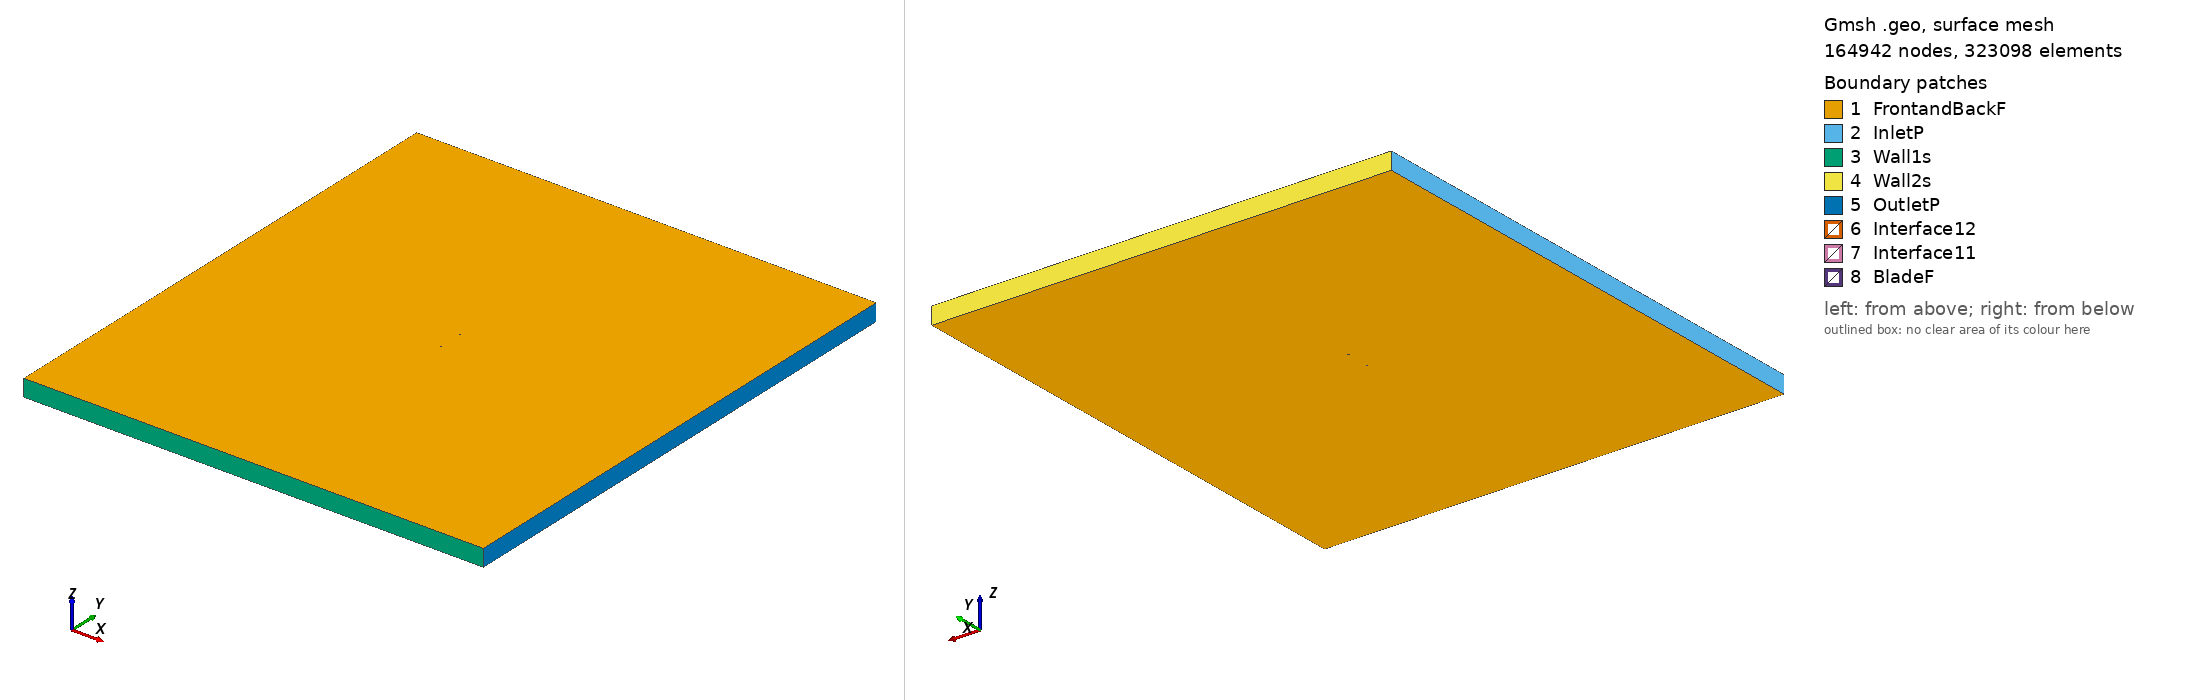

Gmsh geometry script, surface-meshed: 164942 nodes, 323098 surface elements. Boundary patches (legend numbers): 1 FrontandBackF, 2 InletP, 3 Wall1s, 4 Wall2s, 5 OutletP, 6 Interface12, 7 Interface11, 8 BladeF. Left view from above one corner, right view from below the opposite corner. Legend entries are the model's physical surfaces. The drawing asked Gmsh for element sizes between 1% and 20% of the model's largest extent; the script's own settings can give other sizes.

=== ah81k144wfklappe_tsr_5.9619_aoa_-0.35751.geo (drawn) ===
SetFactory("OpenCASCADE");

Point(1) = {0.074994, 0.733334, 0, 1.0};
Point(2) = {0.073661, 0.733508, 0, 1.0};
Point(3) = {0.071900, 0.733650, 0, 1.0};
Point(4) = {0.069836, 0.733892, 0, 1.0};
Point(5) = {0.067479, 0.734081, 0, 1.0};
Point(6) = {0.064837, 0.734472, 0, 1.0};
Point(7) = {0.061926, 0.734810, 0, 1.0};
Point(8) = {0.058752, 0.735248, 0, 1.0};
Point(9) = {0.055334, 0.735532, 0, 1.0};
Point(10) = {0.051684, 0.736018, 0, 1.0};
Point(11) = {0.047819, 0.736504, 0, 1.0};
Point(12) = {0.043754, 0.737037, 0, 1.0};
Point(13) = {0.039506, 0.737674, 0, 1.0};
Point(14) = {0.035095, 0.738205, 0, 1.0};
Point(15) = {0.030541, 0.738788, 0, 1.0};
Point(16) = {0.025860, 0.739421, 0, 1.0};
Point(17) = {0.021074, 0.740155, 0, 1.0};
Point(18) = {0.016204, 0.740888, 0, 1.0};
Point(19) = {0.011268, 0.741621, 0, 1.0};
Point(20) = {0.006291, 0.742201, 0, 1.0};
Point(21) = {0.001293, 0.742933, 0, 1.0};
Point(22) = {-0.003706, 0.743666, 0, 1.0};
Point(23) = {-0.008683, 0.744398, 0, 1.0};
Point(24) = {-0.013618, 0.745029, 0, 1.0};
Point(25) = {-0.018489, 0.745762, 0, 1.0};
Point(26) = {-0.023275, 0.746496, 0, 1.0};
Point(27) = {-0.027956, 0.747197, 0, 1.0};
Point(28) = {-0.032512, 0.748051, 0, 1.0};
Point(29) = {-0.036925, 0.748857, 0, 1.0};
Point(30) = {-0.041173, 0.749512, 0, 1.0};
Point(31) = {-0.045237, 0.749882, 0, 1.0};
Point(32) = {-0.049100, 0.750000, 0, 1.0};
Point(33) = {-0.052745, 0.749719, 0, 1.0};
Point(34) = {-0.056158, 0.749136, 0, 1.0};
Point(35) = {-0.059323, 0.748256, 0, 1.0};
Point(36) = {-0.062225, 0.747116, 0, 1.0};
Point(37) = {-0.064857, 0.745954, 0, 1.0};
Point(38) = {-0.067203, 0.744326, 0, 1.0};
Point(39) = {-0.069254, 0.742556, 0, 1.0};
Point(40) = {-0.071003, 0.740705, 0, 1.0};
Point(41) = {-0.072441, 0.738814, 0, 1.0};
Point(42) = {-0.073564, 0.736913, 0, 1.0};
Point(43) = {-0.074366, 0.735013, 0, 1.0};
Point(44) = {-0.074843, 0.732963, 0, 1.0};
Point(45) = {-0.074999, 0.731664, 0, 1.0};
Point(46) = {-0.074829, 0.730691, 0, 1.0};
Point(47) = {-0.074327, 0.728813, 0, 1.0};
Point(48) = {-0.073503, 0.727258, 0, 1.0};
Point(49) = {-0.072360, 0.725861, 0, 1.0};
Point(50) = {-0.070902, 0.724495, 0, 1.0};
Point(51) = {-0.069133, 0.723165, 0, 1.0};
Point(52) = {-0.067063, 0.721944, 0, 1.0};
Point(53) = {-0.064699, 0.720716, 0, 1.0};
Point(54) = {-0.062053, 0.719601, 0, 1.0};
Point(55) = {-0.059137, 0.718522, 0, 1.0};
Point(56) = {-0.055961, 0.717539, 0, 1.0};
Point(57) = {-0.052539, 0.716780, 0, 1.0};
Point(58) = {-0.048890, 0.716366, 0, 1.0};
Point(59) = {-0.045028, 0.716533, 0, 1.0};
Point(60) = {-0.040970, 0.716988, 0, 1.0};
Point(61) = {-0.036731, 0.717753, 0, 1.0};
Point(62) = {-0.032329, 0.718583, 0, 1.0};
Point(63) = {-0.027782, 0.719399, 0, 1.0};
Point(64) = {-0.023111, 0.720219, 0, 1.0};
Point(65) = {-0.018335, 0.721065, 0, 1.0};
Point(66) = {-0.013474, 0.721932, 0, 1.0};
Point(67) = {-0.008548, 0.722786, 0, 1.0};
Point(68) = {-0.003581, 0.723710, 0, 1.0};
Point(69) = {0.001408, 0.724505, 0, 1.0};
Point(70) = {0.006397, 0.725197, 0, 1.0};
Point(71) = {0.011365, 0.726044, 0, 1.0};
Point(72) = {0.016293, 0.726634, 0, 1.0};
Point(73) = {0.021154, 0.727377, 0, 1.0};
Point(74) = {0.025932, 0.727967, 0, 1.0};
Point(75) = {0.030605, 0.728455, 0, 1.0};
Point(76) = {0.035153, 0.729042, 0, 1.0};
Point(77) = {0.039558, 0.729369, 0, 1.0};
Point(78) = {0.043799, 0.729832, 0, 1.0};
Point(79) = {0.047858, 0.730247, 0, 1.0};
Point(80) = {0.051718, 0.730612, 0, 1.0};
Point(81) = {0.055363, 0.730926, 0, 1.0};
Point(82) = {0.058778, 0.731199, 0, 1.0};
Point(83) = {0.061947, 0.731439, 0, 1.0};
Point(84) = {0.064856, 0.731468, 0, 1.0};
Point(85) = {0.067495, 0.731535, 0, 1.0};
Point(86) = {0.069851, 0.731601, 0, 1.0};
Point(87) = {0.071912, 0.731715, 0, 1.0};
Point(88) = {0.073672, 0.731778, 0, 1.0};
Point(89) = {0.075003, 0.731831, 0, 1.0};
Point(90) = {-0.074994, -0.733334, 0, 1.0};
Point(91) = {-0.073661, -0.733508, 0, 1.0};
Point(92) = {-0.071900, -0.733650, 0, 1.0};
Point(93) = {-0.069836, -0.733892, 0, 1.0};
Point(94) = {-0.067479, -0.734081, 0, 1.0};
Point(95) = {-0.064837, -0.734472, 0, 1.0};
Point(96) = {-0.061926, -0.734810, 0, 1.0};
Point(97) = {-0.058752, -0.735248, 0, 1.0};
Point(98) = {-0.055334, -0.735532, 0, 1.0};
Point(99) = {-0.051684, -0.736018, 0, 1.0};
Point(100) = {-0.047819, -0.736504, 0, 1.0};
Point(101) = {-0.043754, -0.737037, 0, 1.0};
Point(102) = {-0.039506, -0.737674, 0, 1.0};
Point(103) = {-0.035095, -0.738205, 0, 1.0};
Point(104) = {-0.030541, -0.738788, 0, 1.0};
Point(105) = {-0.025860, -0.739421, 0, 1.0};
Point(106) = {-0.021074, -0.740155, 0, 1.0};
Point(107) = {-0.016204, -0.740888, 0, 1.0};
Point(108) = {-0.011268, -0.741621, 0, 1.0};
Point(109) = {-0.006291, -0.742201, 0, 1.0};
Point(110) = {-0.001293, -0.742933, 0, 1.0};
Point(111) = {0.003706, -0.743666, 0, 1.0};
Point(112) = {0.008683, -0.744398, 0, 1.0};
Point(113) = {0.013618, -0.745029, 0, 1.0};
Point(114) = {0.018489, -0.745762, 0, 1.0};
Point(115) = {0.023275, -0.746496, 0, 1.0};
Point(116) = {0.027956, -0.747197, 0, 1.0};
Point(117) = {0.032512, -0.748051, 0, 1.0};
Point(118) = {0.036925, -0.748857, 0, 1.0};
Point(119) = {0.041173, -0.749512, 0, 1.0};
Point(120) = {0.045237, -0.749882, 0, 1.0};
Point(121) = {0.049100, -0.750000, 0, 1.0};
Point(122) = {0.052745, -0.749719, 0, 1.0};
Point(123) = {0.056158, -0.749136, 0, 1.0};
Point(124) = {0.059323, -0.748256, 0, 1.0};
Point(125) = {0.062225, -0.747116, 0, 1.0};
Point(126) = {0.064857, -0.745954, 0, 1.0};
Point(127) = {0.067203, -0.744326, 0, 1.0};
Point(128) = {0.069254, -0.742556, 0, 1.0};
Point(129) = {0.071003, -0.740705, 0, 1.0};
Point(130) = {0.072441, -0.738814, 0, 1.0};
Point(131) = {0.073564, -0.736913, 0, 1.0};
Point(132) = {0.074366, -0.735013, 0, 1.0};
Point(133) = {0.074843, -0.732963, 0, 1.0};
Point(134) = {0.074999, -0.731664, 0, 1.0};
Point(135) = {0.074829, -0.730691, 0, 1.0};
Point(136) = {0.074327, -0.728813, 0, 1.0};
Point(137) = {0.073503, -0.727258, 0, 1.0};
Point(138) = {0.072360, -0.725861, 0, 1.0};
Point(139) = {0.070902, -0.724495, 0, 1.0};
Point(140) = {0.069133, -0.723165, 0, 1.0};
Point(141) = {0.067063, -0.721944, 0, 1.0};
Point(142) = {0.064699, -0.720716, 0, 1.0};
Point(143) = {0.062053, -0.719601, 0, 1.0};
Point(144) = {0.059137, -0.718522, 0, 1.0};
Point(145) = {0.055961, -0.717539, 0, 1.0};
Point(146) = {0.052539, -0.716780, 0, 1.0};
Point(147) = {0.048890, -0.716366, 0, 1.0};
Point(148) = {0.045028, -0.716533, 0, 1.0};
Point(149) = {0.040970, -0.716988, 0, 1.0};
Point(150) = {0.036731, -0.717753, 0, 1.0};
Point(151) = {0.032329, -0.718583, 0, 1.0};
Point(152) = {0.027782, -0.719399, 0, 1.0};
Point(153) = {0.023111, -0.720219, 0, 1.0};
Point(154) = {0.018335, -0.721065, 0, 1.0};
Point(155) = {0.013474, -0.721932, 0, 1.0};
Point(156) = {0.008548, -0.722786, 0, 1.0};
Point(157) = {0.003581, -0.723710, 0, 1.0};
Point(158) = {-0.001408, -0.724505, 0, 1.0};
Point(159) = {-0.006397, -0.725197, 0, 1.0};
Point(160) = {-0.011365, -0.726044, 0, 1.0};
Point(161) = {-0.016293, -0.726634, 0, 1.0};
Point(162) = {-0.021154, -0.727377, 0, 1.0};
Point(163) = {-0.025932, -0.727967, 0, 1.0};
Point(164) = {-0.030605, -0.728455, 0, 1.0};
Point(165) = {-0.035153, -0.729042, 0, 1.0};
Point(166) = {-0.039558, -0.729369, 0, 1.0};
Point(167) = {-0.043799, -0.729832, 0, 1.0};
Point(168) = {-0.047858, -0.730247, 0, 1.0};
Point(169) = {-0.051718, -0.730612, 0, 1.0};
Point(170) = {-0.055363, -0.730926, 0, 1.0};
Point(171) = {-0.058778, -0.731199, 0, 1.0};
Point(172) = {-0.061947, -0.731439, 0, 1.0};
Point(173) = {-0.064856, -0.731468, 0, 1.0};
Point(174) = {-0.067495, -0.731535, 0, 1.0};
Point(175) = {-0.069851, -0.731601, 0, 1.0};
Point(176) = {-0.071912, -0.731715, 0, 1.0};
Point(177) = {-0.073672, -0.731778, 0, 1.0};
Point(178) = {-0.075003, -0.731831, 0, 1.0};

// Lines: first blade (splines 1-4)
Spline(1) = {1:29};
Spline(2) = {29:61};
Spline(3) = {61:89};
Spline(4) = {89,1};

// Lines: second blade (splines 5-8)
Spline(5) = {90:118};
Spline(6) = {118:150};
Spline(7) = {150:178};
Spline(8) = {178,90};

// Outer domain (points 20001-4 and lines)
Point(179) = {-13.50000000, -15.00000000, 0, 1.0};
Point(180) = {-13.50000000, 15.00000000, 0, 1.0};
Point(181) = {13.50000000, 15.00000000, 0, 1.0};
Point(182) = {13.50000000, -15.00000000, 0, 1.0};
Line(11) = {179, 180};
Line(12) = {180, 181};
Line(13) = {181, 182};
Line(14) = {179, 182};

// Interface (between moving and stationary domain) (circles)
Circle(9) = {0, 0, 0, 0.80000000, 0, 2*Pi};
Circle(10) = {0, 0, 0, 0.80000000, 0, 2*Pi};

// Loops collect Lines/Splines/etc (blade1, blade2, domain, first circle)
Line Loop(1) = {1:4};
Line Loop(2) = {5:8};
Line Loop(3) = {11,12,13,-14};
Line Loop(4) = {9};

// BooleanDifference cuts out the circle/interface from the domain
Plane Surface(1) = {3};
Plane Surface(2) = {4};
BooleanDifference{ Surface{1}; Delete;}{ Surface{2}; Delete;}

// This one cuts out the blades from the inner circle/interface
Line Loop(6) = {10};
Plane Surface(5) = {6};
Plane Surface(6) = {1};
Plane Surface(7) = {2};
BooleanDifference{ Surface{5}; Delete;}{ Surface{6,7}; Delete;}

// extrude to 3rd dimension
Extrude {0, 0, 1} {Surface{1}; Surface{5}; Layers{1}; Recombine;}

// Physical Surfaces are the named boundaries (patches)
Physical Surface("Interface11") = {12};
Physical Surface("Interface12") = {10};

// sides of domain
Physical Surface("InletP") = {6};
Physical Surface("OutletP") = {9};

// top and bottom of domain
Physical Surface("Wall1s") = {7};
Physical Surface("Wall2s") = {8};

// Check FrontandBackF by ensuring there is nothing in the 3rd dimension
Physical Surface("FrontandBackF") = {1,11,5,21};
Physical Surface("BladeF") = {13:20};
Physical Volume("Turbine") = {2};
Physical Volume("Farfield") = {1};

// settings for airfoil boundary layer
Field[1] = BoundaryLayer;
Field[1].EdgesList = {1:8};
Field[1].hwall_n = 1e-3;
Field[1].thickness = 1.5e-2;
Field[1].ratio = 1.05;
Field[1].Quads = 1;
BoundaryLayer Field = 1;

// control points for mesh (blade and interface)
// floor((arc length / 1.5mm)/ 6) -> Transfinite Line
Transfinite Line {1,2,3,5,6,7} = 35 Using Progression 1;
Transfinite Line {4,8} = 2 Using Progression 1;
Transfinite Line {9, 15} = 800 Using Progression 1;

// For more information on gmsh syntax, visit http://gmsh.info/doc/texinfo/gmsh.html
